3-way image classification set "classification_dataset" from GitHub (SahanaK17/Coffee_Fruit_Prediction); label vocabulary: overripe, ripe, unripe.

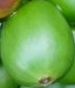
Label: unripe

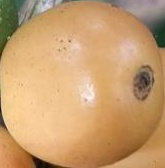
Label: ripe

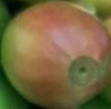
Label: unripe

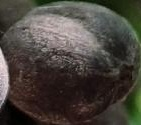
Label: overripe

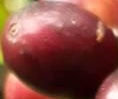
Label: overripe

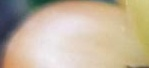
Label: ripe
